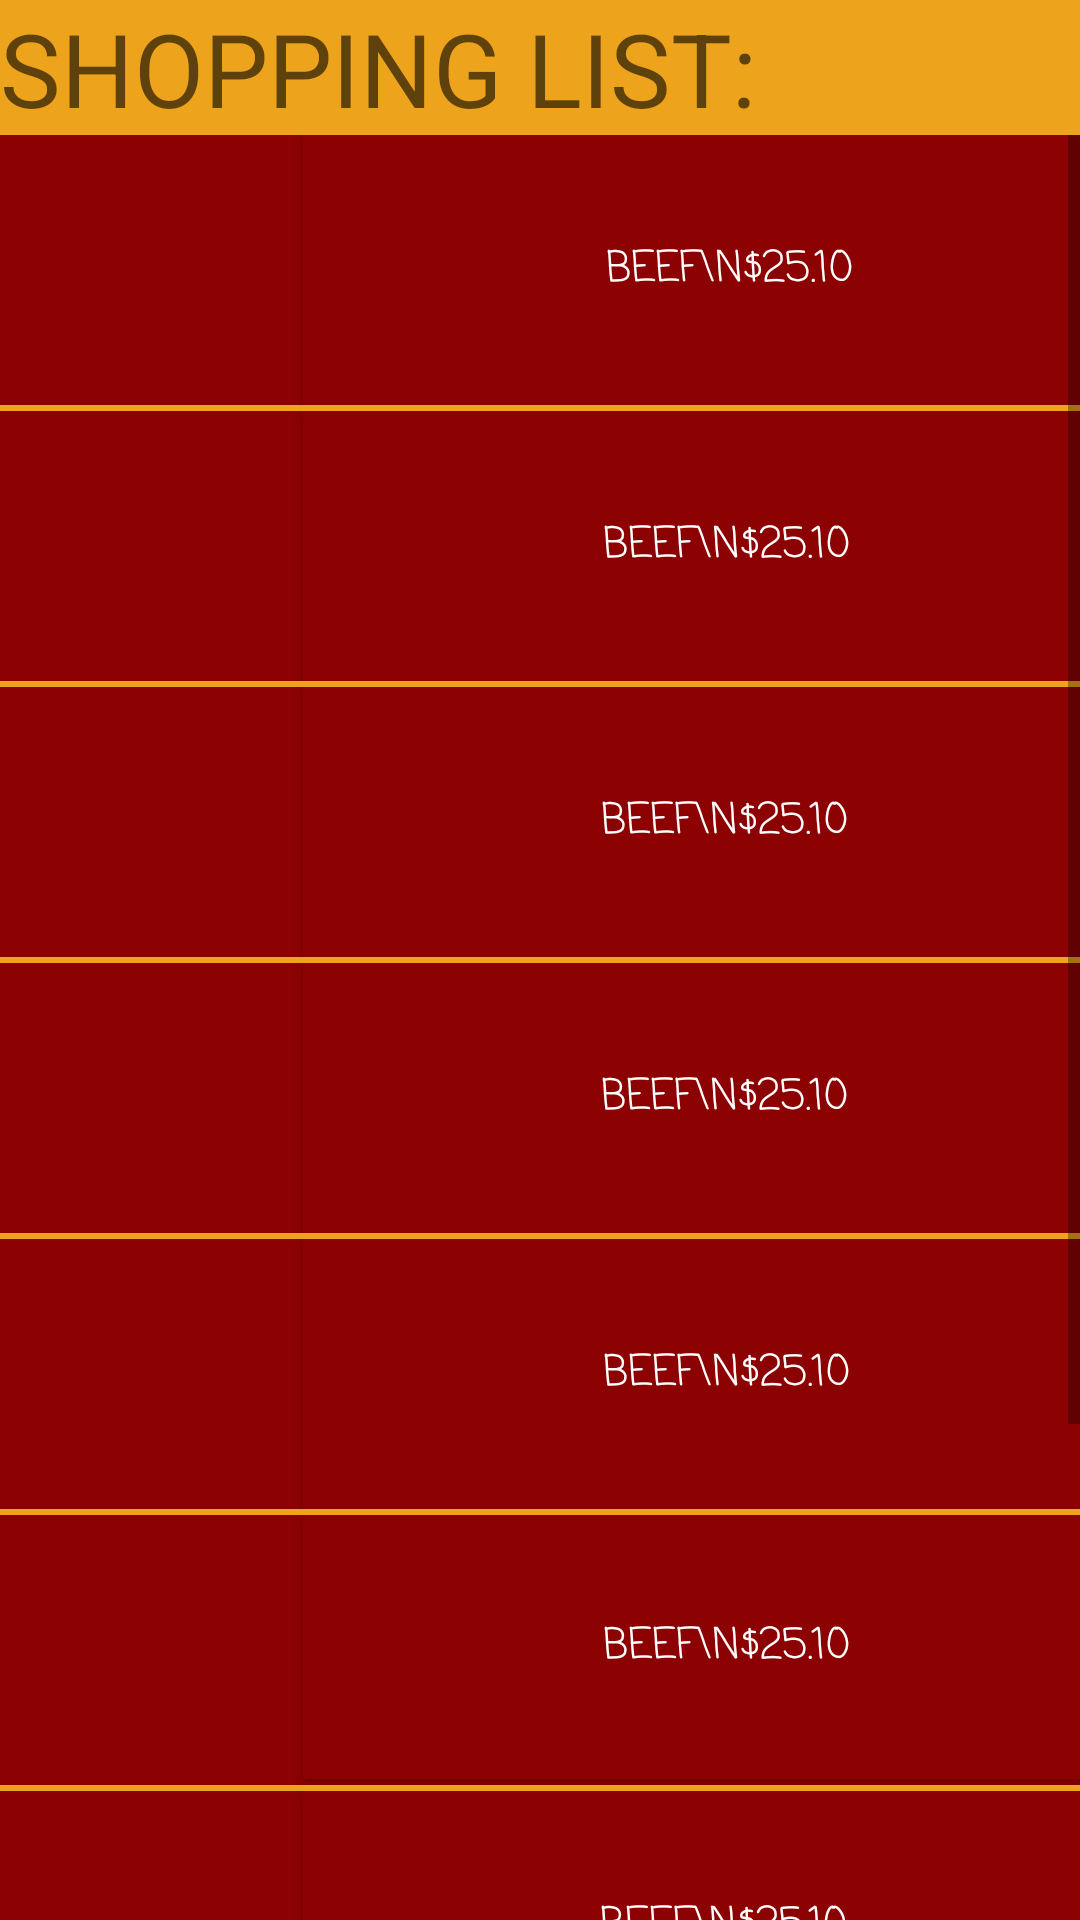

Produce the Android XML layout that renders to this screen, including the resource entries it uses.
<!-- AndroidManifest.xml: application theme AppTheme -->
<!-- res/layout/activity_shopping_cart.xml -->
<?xml version="1.0" encoding="utf-8"?>
<android.support.constraint.ConstraintLayout xmlns:android="http://schemas.android.com/apk/res/android"
    xmlns:app="http://schemas.android.com/apk/res-auto"
    xmlns:tools="http://schemas.android.com/tools"
    android:layout_width="match_parent"
    android:layout_height="match_parent"
    tools:context=".ShoppingCart"

    android:background="#eda41c">

    <LinearLayout
        android:layout_width="match_parent"
        android:layout_height="match_parent"
        android:orientation="vertical">

        <TextView
            android:id="@+id/textView5"
            android:layout_width="match_parent"
            android:layout_height="45dp"
            android:text="@string/tshopping_list"
            android:textAppearance="@style/TextAppearance.AppCompat.Display1" />

        <Space
            android:layout_width="match_parent"
            android:layout_height="wrap_content" />

        <ScrollView
            android:layout_width="match_parent"
            android:layout_height="match_parent">

            <LinearLayout
                android:layout_width="match_parent"
                android:layout_height="wrap_content"
                android:orientation="vertical">

                <TableRow
                    android:layout_width="match_parent"
                    android:layout_height="match_parent"
                    android:background="#8c0101">

                    <ImageView
                        android:id="@+id/imageView2"
                        android:layout_width="101dp"
                        android:layout_height="90dp"
                        android:contentDescription="@string/todo"
                        tools:layout_editor_absoluteX="0dp"
                        tools:layout_editor_absoluteY="60dp" />

                    <Button
                        android:id="@+id/button"
                        android:layout_width="284dp"
                        android:layout_height="match_parent"
                        android:background="#8c0101"
                        android:fontFamily="casual"
                        android:includeFontPadding="true"
                        android:text="Beef\n$25.10"
                        android:textColor="#ffffff" />

                </TableRow>

                <Space
                    android:layout_width="match_parent"
                    android:layout_height="2dp" />

                <TableRow
                    android:layout_width="match_parent"
                    android:layout_height="match_parent"
                    android:background="#8c0101" >

                    <ImageView
                        android:id="@+id/imageView"
                        android:layout_width="101dp"
                        android:layout_height="90dp"
                        android:contentDescription="@string/todo"
                        tools:layout_editor_absoluteX="0dp"
                        tools:layout_editor_absoluteY="60dp" />

                    <Button
                        android:id="@+id/button8"
                        android:layout_width="282dp"
                        android:layout_height="match_parent"
                        android:background="#8c0101"
                        android:fontFamily="casual"
                        android:includeFontPadding="true"
                        android:text="Beef\n$25.10"
                        android:textColor="#ffffff" />
                </TableRow>

                <Space
                    android:layout_width="match_parent"
                    android:layout_height="2dp" />

                <TableRow
                    android:layout_width="match_parent"
                    android:layout_height="match_parent"
                    android:background="#8c0101">

                    <ImageView
                        android:id="@+id/imageView3"
                        android:layout_width="101dp"
                        android:layout_height="90dp"
                        android:contentDescription="@string/todo"
                        tools:layout_editor_absoluteX="0dp"
                        tools:layout_editor_absoluteY="60dp" />

                    <Button
                        android:id="@+id/button10"
                        android:layout_width="281dp"
                        android:layout_height="match_parent"
                        android:background="#8c0101"
                        android:fontFamily="casual"
                        android:includeFontPadding="true"
                        android:text="Beef\n$25.10"
                        android:textColor="#ffffff" />
                </TableRow>

                <Space
                    android:layout_width="match_parent"
                    android:layout_height="2dp" />

                <TableRow
                    android:layout_width="match_parent"
                    android:layout_height="match_parent"
                    android:background="#8c0101" >

                    <ImageView
                        android:id="@+id/imageView4"
                        android:layout_width="101dp"
                        android:layout_height="90dp"
                        android:contentDescription="@string/todo"
                        tools:layout_editor_absoluteX="0dp"
                        tools:layout_editor_absoluteY="60dp" />

                    <Button
                        android:id="@+id/button11"
                        android:layout_width="281dp"
                        android:layout_height="90dp"
                        android:background="#8c0101"
                        android:fontFamily="casual"
                        android:includeFontPadding="true"
                        android:text="Beef\n$25.10"
                        android:textColor="#ffffff" />
                </TableRow>

                <Space
                    android:layout_width="match_parent"
                    android:layout_height="2dp" />

                <TableRow
                    android:layout_width="match_parent"
                    android:layout_height="match_parent"
                    android:background="#8c0101">

                    <ImageView
                        android:id="@+id/imageView5"
                        android:layout_width="101dp"
                        android:layout_height="90dp"
                        android:contentDescription="@string/todo"
                        tools:layout_editor_absoluteX="0dp"
                        tools:layout_editor_absoluteY="60dp" />

                    <Button
                        android:id="@+id/button12"
                        android:layout_width="282dp"
                        android:layout_height="match_parent"
                        android:background="#8c0101"
                        android:fontFamily="casual"
                        android:includeFontPadding="true"
                        android:text="Beef\n$25.10"
                        android:textColor="#ffffff" />
                </TableRow>

                <Space
                    android:layout_width="match_parent"
                    android:layout_height="2dp" />

                <TableRow
                    android:layout_width="match_parent"
                    android:layout_height="match_parent"
                    android:background="#8c0101">

                    <ImageView
                        android:id="@+id/imageView6"
                        android:layout_width="101dp"
                        android:layout_height="90dp"
                        android:contentDescription="@string/todo"
                        tools:layout_editor_absoluteX="0dp"
                        tools:layout_editor_absoluteY="60dp" />

                    <Button
                        android:id="@+id/button15"
                        android:layout_width="282dp"
                        android:layout_height="88dp"
                        android:background="#8c0101"
                        android:fontFamily="casual"
                        android:includeFontPadding="true"
                        android:text="Beef\n$25.10"
                        android:textColor="#ffffff" />
                </TableRow>

                <Space
                    android:layout_width="match_parent"
                    android:layout_height="2dp" />

                <TableRow
                    android:layout_width="match_parent"
                    android:layout_height="match_parent"
                    android:background="#8c0101">

                    <ImageView
                        android:id="@+id/imageView7"
                        android:layout_width="101dp"
                        android:layout_height="90dp"
                        android:contentDescription="@string/todo"
                        tools:layout_editor_absoluteX="0dp"
                        tools:layout_editor_absoluteY="60dp" />

                    <Button
                        android:id="@+id/button14"
                        android:layout_width="280dp"
                        android:layout_height="90dp"
                        android:background="#8c0101"
                        android:fontFamily="casual"
                        android:includeFontPadding="true"
                        android:text="Beef\n$25.10"
                        android:textColor="#ffffff" />
                </TableRow>

                <Space
                    android:layout_width="match_parent"
                    android:layout_height="2dp" />

                <TableRow
                    android:layout_width="match_parent"
                    android:layout_height="match_parent"
                    android:background="#8c0101">

                    <ImageView
                        android:id="@+id/imageView8"
                        android:layout_width="101dp"
                        android:layout_height="90dp"
                        android:contentDescription="@string/todo"
                        tools:layout_editor_absoluteX="0dp"
                        tools:layout_editor_absoluteY="60dp" />

                    <Button
                        android:id="@+id/button13"
                        android:layout_width="283dp"
                        android:layout_height="90dp"
                        android:background="#8c0101"
                        android:fontFamily="casual"
                        android:includeFontPadding="true"
                        android:text="Beef\n$25.10"
                        android:textColor="#ffffff" />
                </TableRow>

                <Space
                    android:layout_width="match_parent"
                    android:layout_height="90dp" />
            </LinearLayout>
        </ScrollView>

    </LinearLayout>
</android.support.constraint.ConstraintLayout>
<!-- resources referenced by this layout -->
<resources>
  <string name="todo">TODO</string>
  <string name="tshopping_list">SHOPPING LIST:</string>
  <style name="AppTheme" parent="Theme.AppCompat.Light.DarkActionBar">
          
          <item name="colorPrimary">@color/colorPrimary</item>
          <item name="colorPrimaryDark">@color/colorPrimaryDark</item>
          <item name="editTextColor">@color/editTextColor</item>
          <item name="colorAccent">@color/colorAccent</item>
      </style>
  <color name="colorPrimary">#e77f08</color>
  <color name="colorPrimaryDark">#e46300</color>
  <color name="editTextColor">#8c0101</color>
  <color name="colorAccent">#9e0000</color>
</resources>
